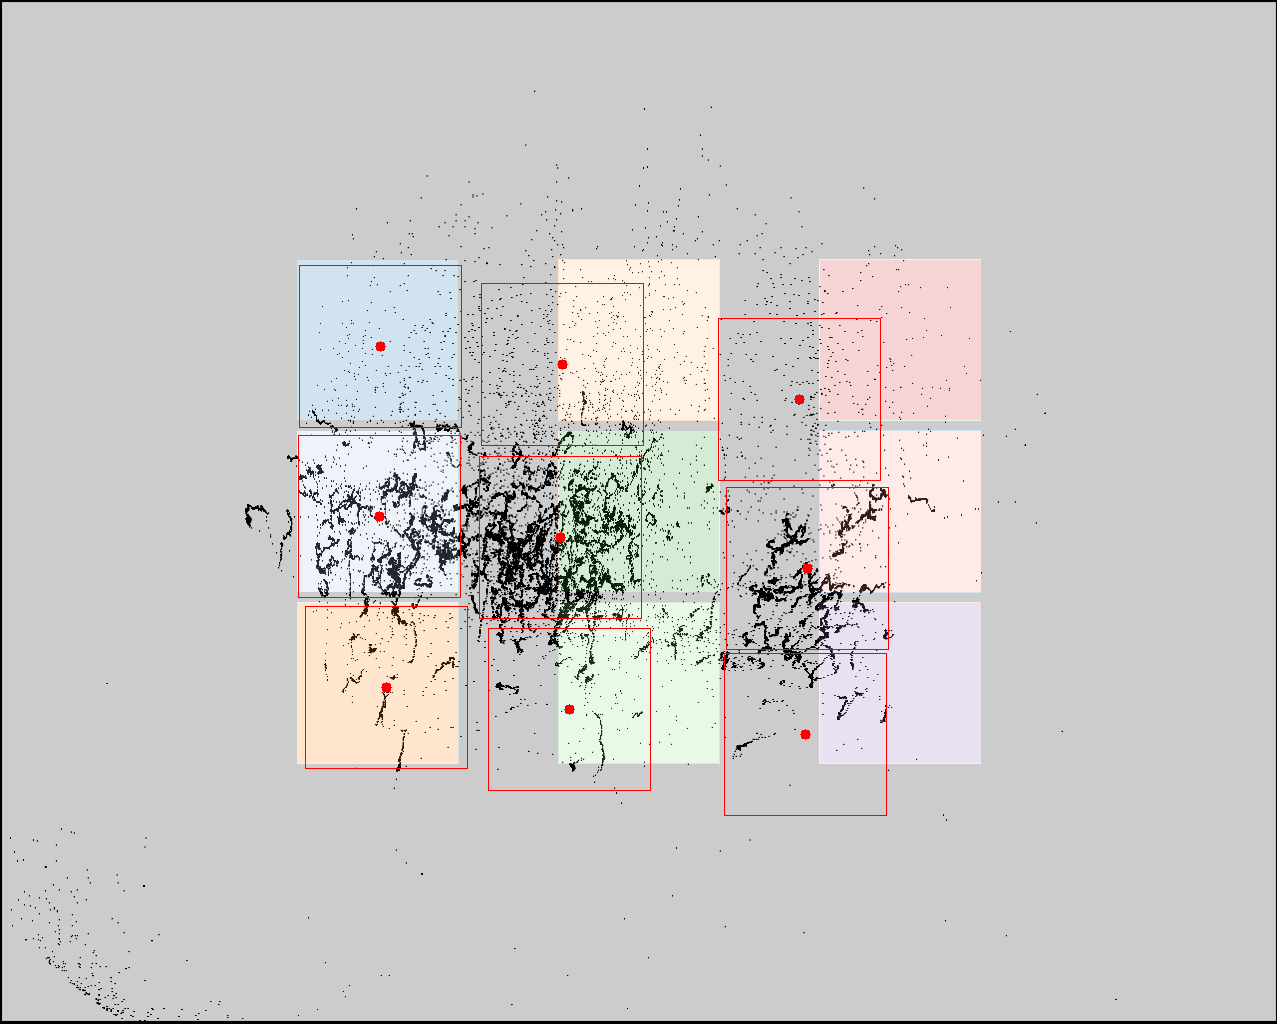

Values plotted in this chart, from the file beside it:
click0, click1, click2, click3, click4, click5, click6, click7, click8
380, 379, 386, 562, 560, 569, 799, 807, 805
346, 516, 687, 364, 537, 709, 399, 568, 734
